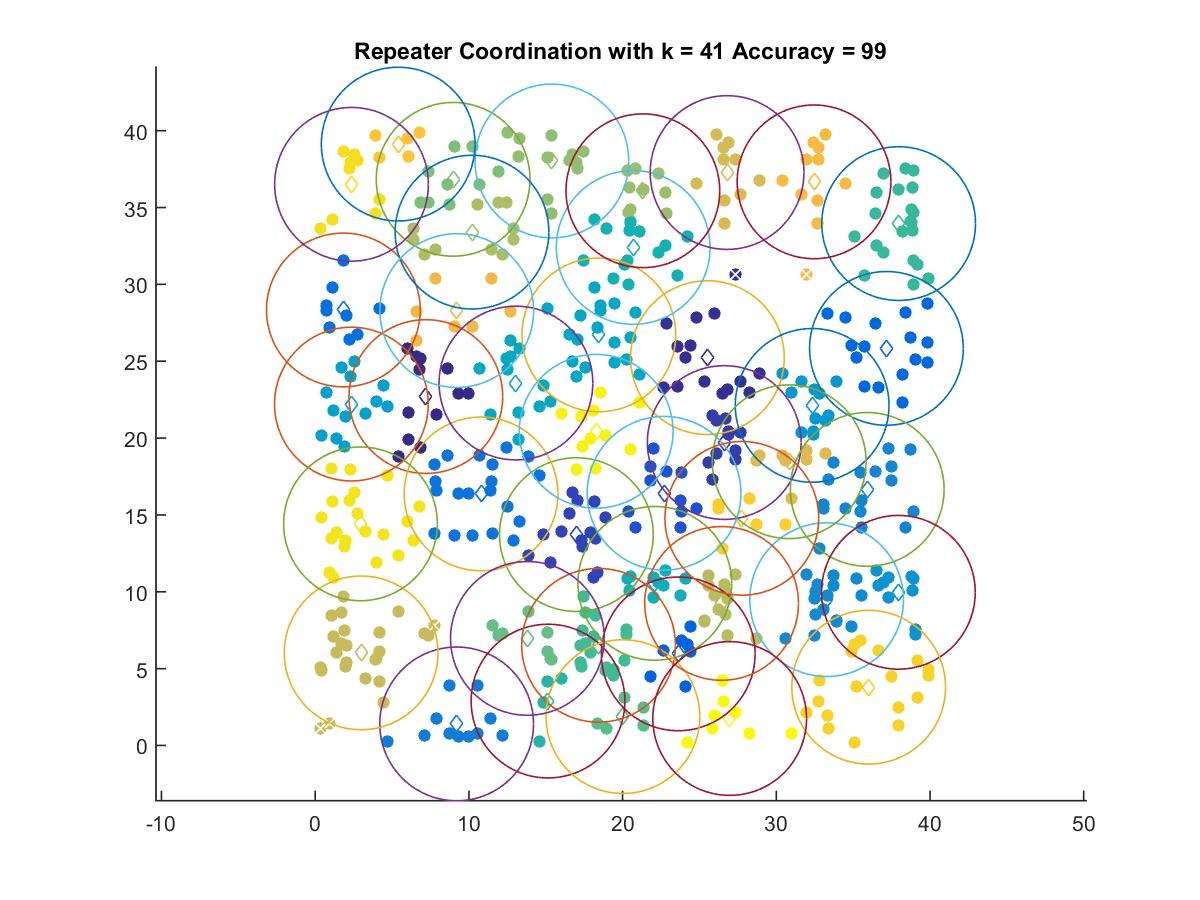

The file beside this chart, header and first rows:
7.1983, 22.701
25.52, 25.23
26.61, 19.71
16.99, 13.72
22.7, 16.41
23.62, 5.961
37.16, 25.84
1.832, 28.33
10.79, 16.37
9.202, 1.404
35.91, 16.66
33.27, 9.487
37.94, 9.966
32.33, 22.13
2.355, 22.21
18.45, 26.71
13.06, 23.58
22.09, 10.55
20.69, 32.4
15.14, 2.889
37.96, 33.95
18.44, 6.518
20.02, 1.878
13.81, 6.966
8.974, 36.84
15.4, 38.03
21.32, 36.09
10.2, 33.4
26.44, 9.243
2.988, 6.024
26.8, 37.28
30.84, 18.46
9.21, 28.3
32.45, 36.67
5.4, 39.12
27.76, 14.78
36.01, 3.791
2.363, 36.51
2.946, 14.42
18.28, 20.44
26.97, 1.755
